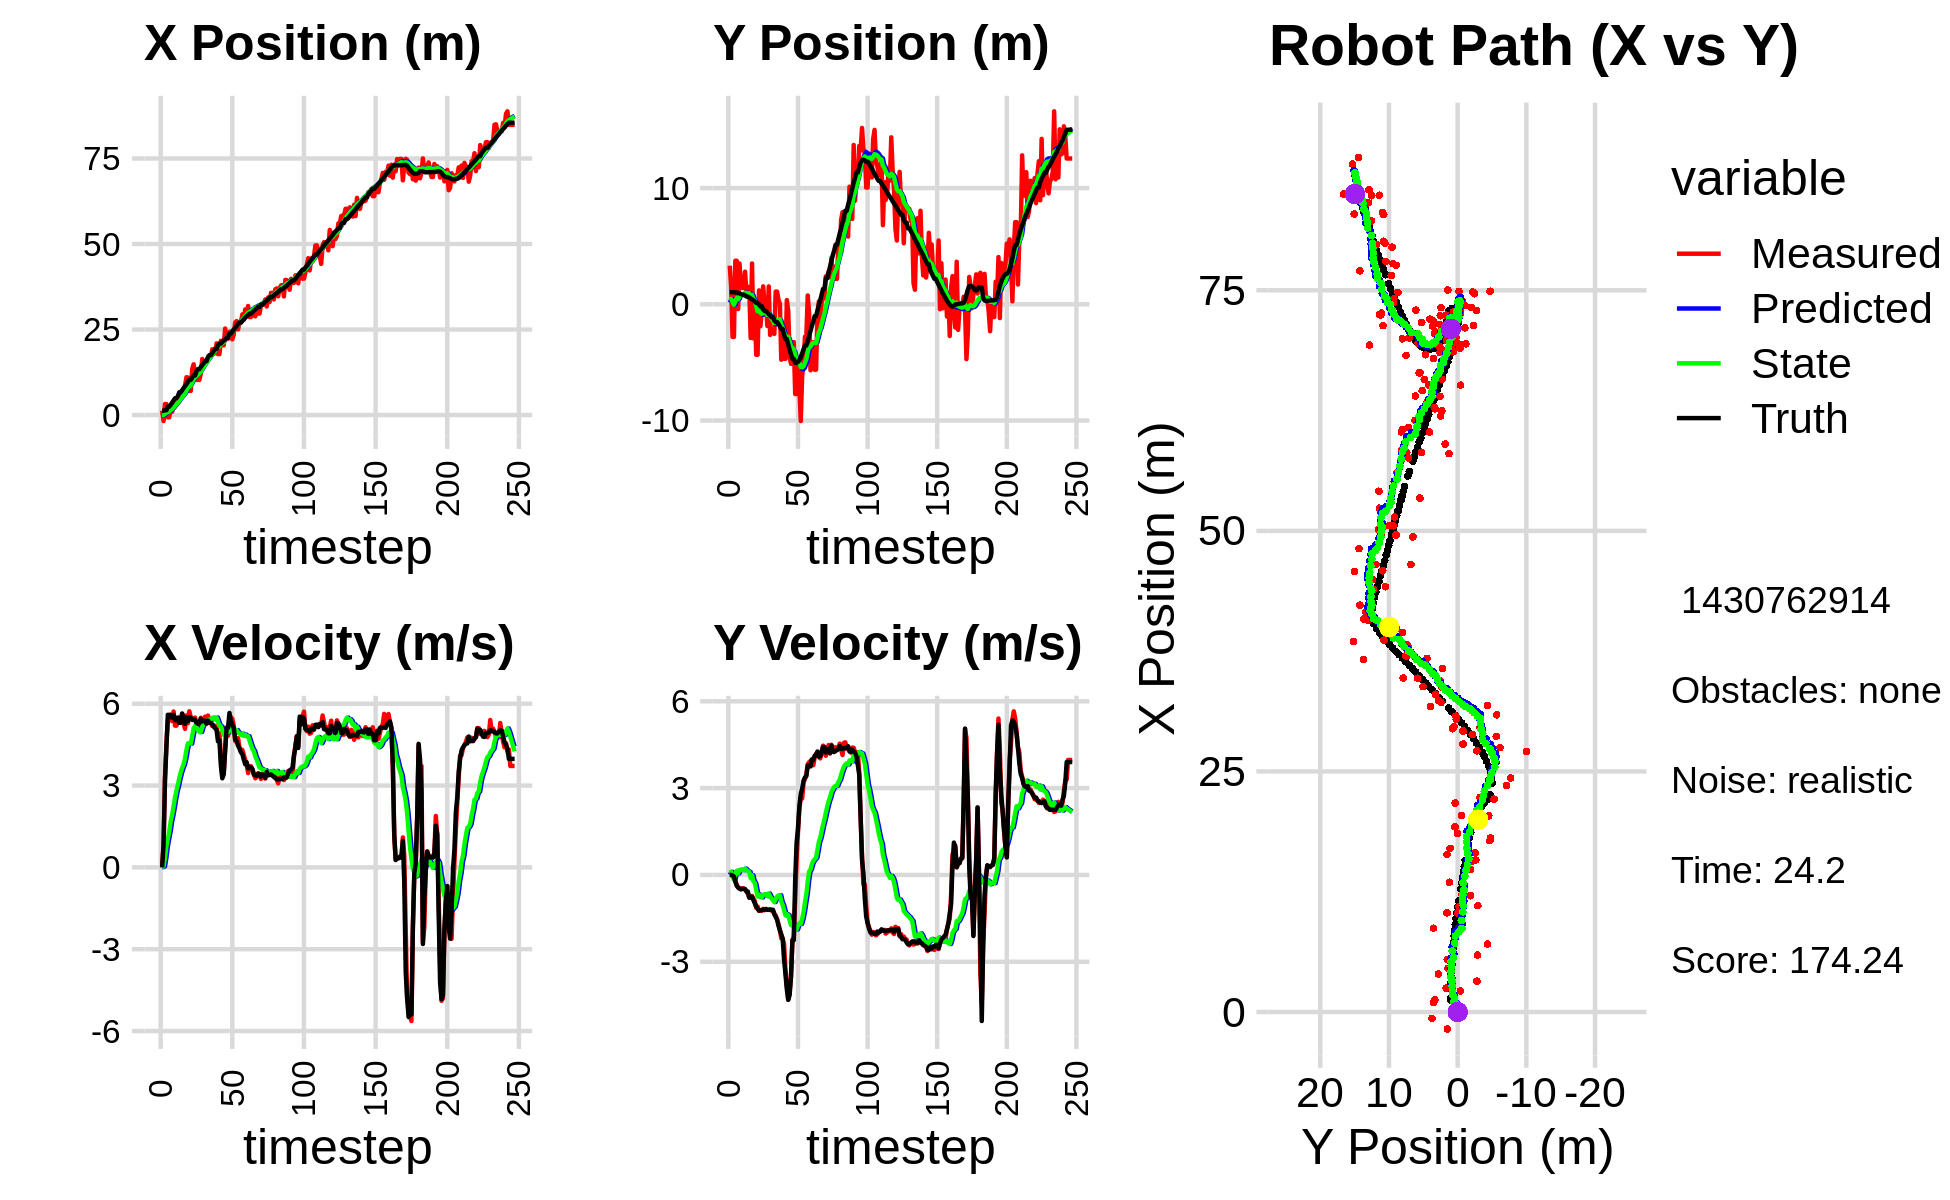

Data behind this chart, as committed beside it:
1.234748482908147427e+00, 2.080874919636241938e+00, 0.000000000000000000e+00, 0.000000000000000000e+00, 0.000000000000000000e+00, 0.000000000000000000e+00, 0.000000000000000000e+00, 0.000000000000000000e+00, 7.210217909812349779e-02, 1.447573951740137588e-01, 0.000000000000000000e+00, 0.000000000000000000e+00, 1.270291328372821216e+00, 1.046137809803444174e+00, 0.000000000000000000e+00, 0.000000000000000000e+00, 0.000000000000000000e+00, -3.123086935374885798e-05
1.284447207231236066e+00, 3.321195601386135010e+00, 0.000000000000000000e+00, -0.000000000000000000e+00, 7.210217909812349779e-02, 1.447573951740137588e-01, 0.000000000000000000e+00, 0.000000000000000000e+00, 1.398611382492477295e-01, 3.682610548664174699e-01, 1.284923334534654286e-02, 7.793474930634457232e-02, 1.270291328372821216e+00, 1.046137809803444174e+00, 0.000000000000000000e+00, 0.000000000000000000e+00, 0.000000000000000000e+00, 9.416563989361748099e-05
-1.750231027821974816e+00, 1.494167506004428159e+00, 8.519999376462938923e-01, -3.209370487174783280e-04, 1.411460615837823729e-01, 3.760545297970519507e-01, 1.284923334534654286e-02, 7.793474930634457232e-02, 5.178577619014000655e-02, 4.553971928552845716e-01, 3.463873579765714555e-02, 1.077296493886937268e-01, 1.270291328372821216e+00, 1.046137809803444174e+00, 8.000000000000000444e-01, 0.000000000000000000e+00, 8.000000119209289551e-01, 3.766866866499185562e-04
3.212362527999518491e+00, -2.808313501801312562e+00, 3.288999800989467648e+00, -1.238922496025049967e-03, 5.524964976990572041e-02, 4.661701577941539387e-01, 3.463873579765714555e-02, 1.077296493886937268e-01, 3.308092082304022741e-01, 2.083312722129142536e-01, 3.568318015621220751e-01, -3.682384678645089782e-02, 1.410035133391616569e+00, 1.045951950254438323e+00, 3.200000000000000178e+00, -1.700000000000000122e-02, 3.200000047683715820e+00, 3.766866866499185562e-04
3.212362527999518491e+00, -2.808313501801312562e+00, 4.535775989841804190e+00, -4.505694358888772538e-02, 3.664923883866144649e-01, 2.046488875342691582e-01, 3.568318015621220751e-01, -3.682384678645089782e-02, 6.844593946575213694e-01, -3.738582447374744211e-02, 7.623423613080297923e-01, -1.707151800119512675e-01, 1.410035133391616569e+00, 1.045951950254438323e+00, 4.400000000000000355e+00, -5.899999999999999689e-02, 4.400000095367431641e+00, 9.933352470397949219e-03
-6.645658014749048492e-01, 3.746906936557822032e+00, 5.387568838454621201e+00, -1.923038998283962686e-01, 7.606936307883243042e-01, -5.445734247494257024e-02, 7.623423613080297923e-01, -1.707151800119512675e-01, 8.534192670076674592e-01, 2.584707992826918987e-01, 1.055884584738919774e+00, 3.089552534435796582e-03, 2.463463783681431707e+00, 1.020155609160021237e+00, 5.594999999999999751e+00, -2.280000000000000082e-01, 5.598999977111816406e+00, 3.567885607481002808e-02
-6.645658014749048492e-01, 3.746906936557822032e+00, 5.460261302687982266e+00, -3.426217084912624444e-01, 9.590077254815594365e-01, 2.587797545361354978e-01, 1.055884584738919774e+00, 3.089552534435796582e-03, 1.042980656450893218e+00, 5.362584218976562678e-01, 1.319897463056308506e+00, 1.426906638194572752e-01, 2.463463783681431707e+00, 1.020155609160021237e+00, 5.589999999999999858e+00, -3.729999999999999982e-01, 5.603000164031982422e+00, 6.266606599092483521e-02
2.183913290404218444e+00, -4.117398354018080853e-01, 5.601453026497997811e+00, -4.437167118457153170e-01, 1.174970402756523979e+00, 5.505274882796019620e-01, 1.319897463056308506e+00, 1.426906638194572752e-01, 1.442926110733557366e+00, 4.386885769571496341e-01, 1.685755888254613755e+00, 5.686645396065842517e-02, 2.999062538208447926e+00, 9.888970763057576274e-01, 5.586000000000000298e+00, -4.259999999999999898e-01, 5.603000164031982422e+00, 7.904950529336929321e-02
9.761555197591912370e-01, 3.512946149760702408e+00, 5.360850053849412156e+00, -4.652398862245654687e-01, 1.611501699559018785e+00, 4.443752223532154710e-01, 1.685755888254613755e+00, 5.686645396065842517e-02, 1.744420454254896891e+00, 6.854808471196544017e-01, 1.929191625004231803e+00, 1.707290038551416700e-01, 3.632248878657764912e+00, 9.400665970692244633e-01, 5.485999999999999766e+00, -4.719999999999999751e-01, 5.506000041961669922e+00, 8.656782656908035278e-02
2.476697206327713285e+00, 1.675057960620518926e+00, 5.714939074541948827e+00, -5.026333086496641567e-01, 1.937339616755320071e+00, 7.025537475051685243e-01, 1.929191625004231803e+00, 1.707290038551416700e-01, 2.164775521645779133e+00, 7.548760329700807681e-01, 2.232716828815322962e+00, 1.765970554428861750e-01, 4.260277748163126432e+00, 8.860256799743454481e-01, 5.594999999999999751e+00, -4.879999999999999893e-01, 5.617000102996826172e+00, 8.772504329681396484e-02
4.540400325989369712e+00, 1.405942230083440769e+00, 5.196938688332075174e+00, -4.570747743229721660e-01, 2.388047204527311340e+00, 7.725357385143694078e-01, 2.232716828815322962e+00, 1.765970554428861750e-01, 2.696657922855769662e+00, 7.977125727705793867e-01, 2.552030825745335019e+00, 1.702298633935392103e-01, 4.901345252838554600e+00, 8.297485992973800961e-01, 5.395999999999999908e+00, -4.849999999999999867e-01, 5.418000221252441406e+00, 8.772504329681396484e-02
4.540400325989369712e+00, 1.405942230083440769e+00, 5.196420255740997973e+00, -4.629315341708366005e-01, 2.951861005430303386e+00, 8.147355591099333383e-01, 2.552030825745335019e+00, 1.702298633935392103e-01, 3.205866404986289719e+00, 8.367846768178266448e-01, 2.819239609408583647e+00, 1.631477919857920178e-01, 4.901345252838554600e+00, 8.297485992973800961e-01, 5.395999999999999908e+00, -4.849999999999999867e-01, 5.418000221252441406e+00, 8.885206282138824463e-02
3.955109357765766109e+00, 2.806977076546046668e+00, 5.420984332715359066e+00, -4.890563570073147570e-01, 3.487790365927148084e+00, 8.530994560164057994e-01, 2.819239609408583647e+00, 1.631477919857920178e-01, 3.657240478652116433e+00, 9.962087421025956901e-01, 3.026197344682349133e+00, 2.203213587840798793e-01, 5.522774696225679847e+00, 7.743523551207771582e-01, 5.496999999999999886e+00, -4.919999999999999929e-01, 5.519000053405761719e+00, 8.997185528278350830e-02
5.595475077708932155e+00, 8.538679315794522884e-01, 5.473059432268564173e+00, -5.635803897695814690e-01, 3.959860213120351524e+00, 1.018240877981003711e+00, 3.026197344682349133e+00, 2.203213587840798793e-01, 4.210715006413624728e+00, 9.666208842913397437e-01, 3.278495324295839897e+00, 1.717839138199333537e-01, 6.670622825635271091e+00, 6.637385315363275584e-01, 5.299000000000000377e+00, -5.749999999999999556e-01, 5.329999923706054688e+00, 1.026118919253349304e-01
5.595475077708932155e+00, 8.538679315794522884e-01, 5.462816900577159629e+00, -6.554646562899415496e-01, 4.538564538843209206e+00, 9.837992756733330291e-01, 3.278495324295839897e+00, 1.717839138199333537e-01, 4.732512691225755574e+00, 9.335772487975714240e-01, 3.482302730811702940e+00, 1.237095891985550700e-01, 6.670622825635271091e+00, 6.637385315363275584e-01, 5.299000000000000377e+00, -5.749999999999999556e-01, 5.329999923706054688e+00, 1.194156855344772339e-01
5.435867667344484566e+00, 1.504867000880311556e+00, 5.628746261916514726e+00, -7.833935895776740210e-01, 5.080742964306925735e+00, 9.459482077174269365e-01, 3.482302730811702940e+00, 1.237095891985550700e-01, 5.219251914382395441e+00, 9.540903491598891062e-01, 3.647292024326715953e+00, 1.044619235086814146e-01, 7.283679008169507085e+00, 5.915977187077324784e-01, 5.641000000000000014e+00, -7.830000000000000293e-01, 5.695000171661376953e+00, 1.382889449596405029e-01
5.914152622367284451e+00, -2.898814308139773477e+00, 5.265181606687083793e+00, -7.547325176367765120e-01, 5.583981116815067480e+00, 9.645365415107572948e-01, 3.647292024326715953e+00, 1.044619235086814146e-01, 5.693189712442701556e+00, 5.787953142534791873e-01, 3.773974017901030820e+00, -1.151876329111160280e-01, 7.922265052865033574e+00, 5.041400326695634204e-01, 5.477000000000000313e+00, -7.850000000000000311e-01, 5.532999992370605469e+00, 1.423742026090621948e-01
8.713645011556025111e+00, 3.511001480888793935e+00, 5.080073891136136055e+00, -7.281984258184955872e-01, 6.070587114232804282e+00, 5.672765509623676206e-01, 3.773974017901030820e+00, -1.151876329111160280e-01, 6.342070009166611122e+00, 8.033902941904158546e-01, 3.994115174087923048e+00, -9.980126259032134906e-03, 8.449919700803301126e+00, 4.286476505120035974e-01, 5.264000000000000234e+00, -7.520000000000000018e-01, 5.317999839782714844e+00, 1.423742026090621948e-01
1.105710160720940927e+01, -2.936745452302889525e+00, 5.572436746165871924e+00, -8.237939970757709451e-01, 6.741481526575403116e+00, 8.023922815645125883e-01, 3.994115174087923048e+00, -9.980126259032134906e-03, 7.156589258895904138e+00, 4.302375002977475993e-01, 4.315333180924262990e+00, -2.188449775009473908e-01, 9.057686806136988622e+00, 3.400666250583031514e-01, 5.506000000000000227e+00, -8.729999999999999982e-01, 5.574999809265136719e+00, 1.467706561088562012e-01
1.094988822909615855e+01, -1.938369738277717080e-01, 5.285329794669566539e+00, -9.035113938693419833e-01, 7.588122576988330259e+00, 4.083530025476528325e-01, 4.315333180924262990e+00, -2.188449775009473908e-01, 7.898362516421583379e+00, 3.235905696915145069e-01, 4.547659936555323412e+00, -2.782777691931877517e-01, 9.687457084950208852e+00, 2.365359202868294874e-01, 5.362000000000000099e+00, -9.839999999999999858e-01, 5.451000213623046875e+00, 1.693104356527328491e-01
7.056281805317849098e+00, -4.345977293787533391e+00, 5.722358001149132178e+00, -1.135859233123218237e+00, 8.353128510077116431e+00, 2.957627927721957484e-01, 4.547659936555323412e+00, -2.782777691931877517e-01, 8.313126955719294386e+00, -1.588403484686470302e-01, 4.561781182973309257e+00, -5.277945802171439826e-01, 1.030856037109658807e+01, 1.176777015363586476e-01, 5.506000000000000227e+00, -1.096000000000000085e+00, 5.613999843597412109e+00, 1.959479898214340210e-01
7.056281805317849098e+00, -4.345977293787533391e+00, 5.504606175524162204e+00, -1.092636592803285289e+00, 8.769305074016624957e+00, -2.116198064903614395e-01, 4.561781182973309257e+00, -5.277945802171439826e-01, 8.684947851477856418e+00, -6.074603417902521008e-01, 4.539613452415581563e+00, -7.399616176585726013e-01, 1.030856037109658807e+01, 1.176777015363586476e-01, 5.490999999999999659e+00, -1.167999999999999927e+00, 5.613999843597412109e+00, 1.959479898214340210e-01
1.348532485953709426e+01, 1.196112824237261174e+00, 5.449225320584011989e+00, -1.242121943009862894e+00, 9.138909196719414041e+00, -6.814565035561093165e-01, 4.539613452415581563e+00, -7.399616176585726013e-01, 9.522841598223871884e+00, -5.353667662651502290e-01, 4.815853860519704099e+00, -6.787056337986950849e-01, 1.093820667288717452e+01, -1.940576905342566993e-02, 5.405999999999999694e+00, -1.231999999999999984e+00, 5.545000076293945312e+00, 2.241154611110687256e-01
1.483932733557236894e+01, -1.889781402217340256e+00, 5.464376518998092180e+00, -1.229548038266018883e+00, 1.000442698427584176e+01, -6.032373296450197486e-01, 4.815853860519704099e+00, -6.787056337986950849e-01, 1.041296463827567287e+01, -7.428581195596077880e-01, 5.098722657522581692e+00, -7.614229913897287982e-01, 1.156149196645649369e+01, -1.611540776460436974e-01, 5.410999999999999588e+00, -1.223999999999999977e+00, 5.547999858856201172e+00, 2.213254719972610474e-01
1.219475019733981469e+01, -6.585611275539192677e-01, 5.489742332035258521e+00, -1.235255640139798716e+00, 1.092283690402793184e+01, -8.190004186985806456e-01, 5.098722657522581692e+00, -7.614229913897287982e-01, 1.104162480057252083e+01, -8.254676853951889992e-01, 5.187718975650854603e+00, -7.757616688019376427e-01, 1.156149196645649369e+01, -1.611540776460436974e-01, 5.411999999999999922e+00, -1.219999999999999973e+00, 5.547999858856201172e+00, 2.213254719972610474e-01
1.030370068544054973e+01, 1.547961308278237302e+00, 5.211902237214137479e+00, -1.171767532932501243e+00, 1.156039669813760540e+01, -9.030438522753827524e-01, 5.187718975650854603e+00, -7.757616688019376427e-01, 1.146404506747884611e+01, -7.008295369784697249e-01, 5.127069118320314978e+00, -6.843617264917053467e-01, 1.280390071896736437e+01, -4.412717089898782197e-01, 5.304999999999999716e+00, -1.193999999999999950e+00, 5.438000202178955078e+00, 2.211481630802154541e-01
1.025499653794920718e+01, -1.564847105549233702e-02, 5.354007144551943043e+00, -1.218889011832099412e+00, 1.197675197931087787e+01, -7.692657096276402928e-01, 5.127069118320314978e+00, -6.843617264917053467e-01, 1.185463903048809442e+01, -7.251626018049535105e-01, 5.056851788222973099e+00, -6.749027090734802670e-01, 1.341133403782634659e+01, -5.791671739380681583e-01, 5.266000000000000014e+00, -1.207000000000000073e+00, 5.402999877929687500e+00, 2.238440662622451782e-01
1.025499653794920718e+01, -1.564847105549233702e-02, 5.192890492749128839e+00, -1.174250003674659038e+00, 1.236032420931039155e+01, -7.926528727123015594e-01, 5.056851788222973099e+00, -6.749027090734802670e-01, 1.220374934027237757e+01, -7.448866168031880175e-01, 4.961645858807285592e+00, -6.628047266130573378e-01, 1.341133403782634659e+01, -5.791671739380681583e-01, 5.285000000000000142e+00, -1.177000000000000046e+00, 5.414999961853027344e+00, 2.223863750696182251e-01
1.208973765378266130e+01, -1.866421984954478308e+00, 5.483907979759151452e+00, -1.206223735129987817e+00, 1.269991392615310666e+01, -8.111670894644937846e-01, 4.961645858807285592e+00, -6.628047266130573378e-01, 1.267920626614430368e+01, -9.293619568196122005e-01, 4.966029440124488659e+00, -7.340707215900095228e-01, 1.401691722882275748e+01, -7.156429754584099356e-01, 5.450999999999999623e+00, -1.201999999999999957e+00, 5.581999778747558594e+00, 2.165092527866363525e-01
1.637360656287205529e+01, 1.539800239278513283e+00, 5.365816718311374522e+00, -1.207481240222868291e+00, 1.317580921015675344e+01, -1.002769028978613086e+00, 4.966029440124488659e+00, -7.340707215900095228e-01, 1.344464814976041822e+01, -7.957661896659993239e-01, 5.150712823229101289e+00, -6.424349910266708985e-01, 1.463691806780087923e+01, -8.523055785781212812e-01, 5.355000000000000426e+00, -1.201999999999999957e+00, 5.487999916076660156e+00, 2.213450372219085693e-01
1.580273938196412331e+01, -2.634607361358823674e+00, 5.309770092720046186e+00, -1.187780449582164444e+00, 1.395971943208332888e+01, -8.600096887686664582e-01, 5.150712823229101289e+00, -6.424349910266708985e-01, 1.411101823503562258e+01, -1.042593005518935190e+00, 5.252412530740208751e+00, -7.455388285204510579e-01, 1.515127468109626108e+01, -9.678292741939130694e-01, 5.373000000000000220e+00, -1.199000000000000066e+00, 5.505000114440917969e+00, 2.200740277767181396e-01
1.568928629871530767e+01, -2.182005214085927403e+00, 5.526415858582001128e+00, -1.236243490482634710e+00, 1.463625948810964417e+01, -1.117146888370980307e+00, 5.252412530740208751e+00, -7.455388285204510579e-01, 1.473205490091749503e+01, -1.233788752494222374e+00, 5.322629460340066565e+00, -8.146677995855668986e-01, 1.576804256478319033e+01, -1.105851219755620729e+00, 5.371000000000000441e+00, -1.205999999999999961e+00, 5.505000114440917969e+00, 2.246469855308532715e-01
1.568928629871530767e+01, -2.182005214085927403e+00, 5.377398197642460964e+00, -1.228756424792839752e+00, 1.526431784695150107e+01, -1.315255532452779041e+00, 5.322629460340066565e+00, -8.146677995855668986e-01, 1.530012818325126567e+01, -1.410812610381579679e+00, 5.347271303469192993e+00, -8.715558945073347275e-01, 1.576804256478319033e+01, -1.105851219755620729e+00, 5.267000000000000348e+00, -1.201999999999999957e+00, 5.401999950408935547e+00, 2.246469855308532715e-01
1.654048106059452294e+01, -2.541865038055921566e+00, 5.565483991540713049e+00, -1.342017826985532736e+00, 1.583485531359818488e+01, -1.497968199832313108e+00, 5.347271303469192993e+00, -8.715558945073347275e-01, 1.590081020903444653e+01, -1.611805729821425892e+00, 5.396604653043900690e+00, -9.387747702960198559e-01, 1.698175525682119869e+01, -1.392661380044566855e+00, 5.383000000000000007e+00, -1.352999999999999980e+00, 5.550000190734863281e+00, 2.366153150796890259e-01
1.700500324411445874e+01, 1.095329953561992919e+00, 5.367883534311528315e+00, -1.402187147258026290e+00, 1.644047067433883669e+01, -1.705683206851027922e+00, 5.396604653043900690e+00, -9.387747702960198559e-01, 1.648286246475998240e+01, -1.475158355013537204e+00, 5.422621278776834863e+00, -8.354515457143707469e-01, 1.749376964562723202e+01, -1.526580142429916354e+00, 5.299000000000000377e+00, -1.451999999999999957e+00, 5.493999958038330078e+00, 2.555084824562072754e-01
1.700500324411445874e+01, 1.095329953561992919e+00, 5.330737118705047628e+00, -1.526521410711315863e+00, 1.702512459263766686e+01, -1.558703509584974167e+00, 5.422621278776834863e+00, -8.354515457143707469e-01, 1.701887332453436485e+01, -1.351210024590863590e+00, 5.415547361297663009e+00, -7.488059782738017978e-01, 1.749376964562723202e+01, -1.526580142429916354e+00, 5.294999999999999929e+00, -1.552000000000000046e+00, 5.517000198364257812e+00, 2.788985371589660645e-01
1.923243236540625389e+01, 3.770684727704148864e-01, 5.182073243552456354e+00, -1.700656595802636062e+00, 1.756042806066412965e+01, -1.426090622418243692e+00, 5.415547361297663009e+00, -7.488059782738017978e-01, 1.767841079663841697e+01, -1.306030580323670920e+00, 5.482777345014384629e+00, -7.114426496799652888e-01, 1.810116672523074399e+01, -1.702748821933284251e+00, 5.233999999999999986e+00, -1.750000000000000000e+00, 5.519000053405761719e+00, 3.171060681343078613e-01
1.855295808613201203e+01, 4.198176921094542990e-02, 5.217440653978338005e+00, -1.895234902350615869e+00, 1.822668853113985676e+01, -1.377174845291667449e+00, 5.482777345014384629e+00, -7.114426496799652888e-01, 1.823849967882471645e+01, -1.301516088173427121e+00, 5.481355708635628154e+00, -7.014012054210504443e-01, 1.870304012277710726e+01, -1.901710556209270875e+00, 5.166000000000000369e+00, -1.917000000000000037e+00, 5.510000228881835938e+00, 3.484296500682830811e-01
1.810280931002351323e+01, -4.772513674856043053e+00, 5.158477246214935974e+00, -2.192290517722630394e+00, 1.878663524968827758e+01, -1.371656208715532177e+00, 5.481355708635628154e+00, -7.014012054210504443e-01, 1.871704038897982159e+01, -1.740493782667735800e+00, 5.426181947694891150e+00, -9.182250380993233208e-01, 1.929708194769472129e+01, -2.120701359138815523e+00, 5.102000000000000313e+00, -2.049999999999999822e+00, 5.499000072479248047e+00, 4.018604159355163574e-01
2.096176826941393045e+01, -3.149163292924064272e+00, 5.175043390637924290e+00, -2.199330928991360956e+00, 1.925965858374931017e+01, -1.832316286477668088e+00, 5.426181947694891150e+00, -9.182250380993233208e-01, 1.937907964139446904e+01, -2.005613550964963299e+00, 5.493727143500367838e+00, -1.033512462009748667e+00, 1.929708194769472129e+01, -2.120701359138815523e+00, 5.036999999999999922e+00, -2.205000000000000071e+00, 5.499000072479248047e+00, 4.018604159355163574e-01
1.781234002154219453e+01, -4.686548041310819812e+00, 4.766424270243727612e+00, -2.380920915889691791e+00, 1.992845235574450413e+01, -2.108964797165937988e+00, 5.493727143500367838e+00, -1.033512462009748667e+00, 1.972696085195576643e+01, -2.397899704310836100e+00, 5.340976915599547681e+00, -1.207490424415346597e+00, 2.035946941397437726e+01, -2.623667763984563361e+00, 4.618999999999999773e+00, -2.919999999999999929e+00, 5.464000225067138672e+00, 4.632629752159118652e-01
1.781234002154219453e+01, -4.686548041310819812e+00, 4.918956353686177785e+00, -3.272358828182119428e+00, 2.026105854351571978e+01, -2.518648746752370826e+00, 5.340976915599547681e+00, -1.207490424415346597e+00, 2.004930079102151552e+01, -2.801993356801947943e+00, 5.191979258023121879e+00, -1.395280472721735610e+00, 2.088692760480246235e+01, -2.984799430998906544e+00, 4.652000000000000135e+00, -3.418000000000000149e+00, 5.771999835968017578e+00, 5.870244503021240234e-01
2.171744149915855360e+01, 3.631426818535498646e-01, 4.060162371653358804e+00, -3.810210457655916816e+00, 2.056849871682382869e+01, -2.941521404074121548e+00, 5.191979258023121879e+00, -1.395280472721735610e+00, 2.060002658948650023e+01, -2.750485702850573588e+00, 5.173902307851170335e+00, -1.356668160329659090e+00, 2.088692760480246235e+01, -2.984799430998906544e+00, 3.728000000000000203e+00, -3.955000000000000071e+00, 5.435999870300292969e+00, 7.536502480506896973e-01
2.042610251905031404e+01, -5.630598531841058962e-01, 3.324282907862114111e+00, -4.298546186134135638e+00, 2.111741682027161815e+01, -2.886152518883539297e+00, 5.173902307851170335e+00, -1.356668160329659090e+00, 2.096937157060484935e+01, -2.805728446957391764e+00, 5.017340645493493234e+00, -1.384911314971121632e+00, 2.135031795543866551e+01, -3.431098508216509302e+00, 3.265000000000000124e+00, -4.315999999999999837e+00, 5.412000179290771484e+00, 9.125176072120666504e-01
2.038695287715898274e+01, -4.521574782792544767e+00, 3.479492896105048416e+00, -4.032295557305695333e+00, 2.147110563515419912e+01, -2.944219578454503772e+00, 5.017340645493493234e+00, -1.384911314971121632e+00, 2.130844514915382604e+01, -3.199927268128419655e+00, 4.861982432890406436e+00, -1.572491382378856883e+00, 2.173446559948205348e+01, -3.920272873886647691e+00, 3.411000000000000032e+00, -4.155000000000000249e+00, 5.375000000000000000e+00, 8.588570952415466309e-01
2.528925085088731350e+01, -5.127169119593793845e+00, 4.317139229387591648e+00, -3.513212874879897640e+00, 2.179464339244286819e+01, -3.357176406366305432e+00, 4.861982432890406436e+00, -1.572491382378856883e+00, 2.203833513254781806e+01, -3.599514395918217424e+00, 4.998720499693949826e+00, -1.737128251461681261e+00, 2.207216167426533460e+01, -4.308255242102308813e+00, 4.307999999999999829e+00, -3.504000000000000004e+00, 5.552999973297119141e+00, 6.830886602401733398e-01
2.229901626736211284e+01, -3.252471493940217506e+00, 5.123675253721528655e+00, -2.257598865631302854e+00, 2.253820718251721189e+01, -3.773227221064385795e+00, 4.998720499693949826e+00, -1.737128251461681261e+00, 2.252599867807742839e+01, -3.749178430391785888e+00, 4.995161772093325681e+00, -1.737271384227541127e+00, 2.257263469699256930e+01, -4.695738362446008729e+00, 5.118000000000000327e+00, -2.254999999999999893e+00, 5.592999935150146484e+00, 4.150270223617553711e-01
2.229901626736211284e+01, -3.252471493940217506e+00, 4.826266165133717756e+00, -2.126554178414525431e+00, 2.302551485528676167e+01, -3.922905568814540000e+00, 4.995161772093325681e+00, -1.737271384227541127e+00, 2.296046212750777826e+01, -3.879789297285101579e+00, 4.948064984252799725e+00, -1.724958126821577675e+00, 2.257263469699256930e+01, -4.695738362446008729e+00, 5.118000000000000327e+00, -2.254999999999999893e+00, 5.592999935150146484e+00, 4.150270223617553711e-01
2.432688945517212176e+01, -7.722876356466930048e+00, 5.457641833042739421e+00, -8.471552453469756161e-01, 2.345526862593305850e+01, -4.052285109967259658e+00, 4.948064984252799725e+00, -1.724958126821577675e+00, 2.354897115961983189e+01, -4.342605302977777804e+00, 5.024879733608773158e+00, -1.848163309586945635e+00, 2.380211734750506736e+01, -5.026561307238980092e+00, 5.660999999999999588e+00, -1.549999999999999989e-01, 5.663000106811523438e+00, 1.539947241544723511e-01
2.432688945517212176e+01, -7.722876356466930048e+00, 5.505738544948029833e+00, 5.174411997067336344e-01, 2.405145913298071036e+01, -4.527421633936472567e+00, 5.024879733608773158e+00, -1.848163309586945635e+00, 2.409738156758725580e+01, -4.710841903501268746e+00, 5.070316127503931902e+00, -1.884143334778079382e+00, 2.380211734750506736e+01, -5.026561307238980092e+00, 5.365000000000000213e+00, 1.102000000000000091e+00, 5.477000236511230469e+00, -9.370691329240798950e-02
2.212816071506318849e+01, -5.300785855833504812e+00, 5.449957098651113441e+00, 1.490123719868361452e+00, 2.460441318033764801e+01, -4.899256236979076640e+00, 5.070316127503931902e+00, -1.884143334778079382e+00, 2.443140769491849795e+01, -4.789115557750036167e+00, 4.972999215050118771e+00, -1.751713785031216997e+00, 2.443704795802790031e+01, -4.956593560028487389e+00, 5.225999999999999979e+00, 1.602000000000000091e+00, 5.465000152587890625e+00, -2.668960988521575928e-01
2.352898693107176342e+01, -7.119934605741193856e+00, 5.198053838509885338e+00, 2.294637686577535529e+00, 2.492870761642350885e+01, -4.964286936253158089e+00, 4.972999215050118771e+00, -1.751713785031216997e+00, 2.483144846489695112e+01, -4.981953485944879745e+00, 4.918682175050304473e+00, -1.666919234422199247e+00, 2.493749237073362579e+01, -4.804600285508231039e+00, 5.107000000000000206e+00, 2.375999999999999890e+00, 5.631999969482421875e+00, -4.157140851020812988e-01
2.705692315103239309e+01, -1.004561428932833422e+01, 4.632277998422886789e+00, 2.662639452186818190e+00, 2.532331668240198042e+01, -5.148645409387099470e+00, 4.918682175050304473e+00, -1.666919234422199247e+00, 2.544338476236855939e+01, -5.399250470558320636e+00, 4.985448655631283366e+00, -1.690710028142736521e+00, 2.552112960829352062e+01, -4.540579365205540618e+00, 4.700999999999999623e+00, 2.793000000000000149e+00, 5.467999935150146484e+00, -5.216849446296691895e-01
2.747129011196443571e+01, -6.166771458881704859e+00, 4.597598802188847422e+00, 2.642705804833546335e+00, 2.594192962793168888e+01, -5.568321473372594532e+00, 4.985448655631283366e+00, -1.690710028142736521e+00, 2.604095668131629537e+01, -5.434283369859559620e+00, 5.035403601789108841e+00, -1.524297730993170008e+00, 2.606642246259073303e+01, -4.223030613985686799e+00, 4.625000000000000000e+00, 2.980999999999999872e+00, 5.502999782562255859e+00, -5.216849446296691895e-01
2.502082514764930110e+01, -4.978688167274096799e+00, 4.741643108591037326e+00, 3.195675811018415136e+00, 2.654449704149520528e+01, -5.586713142958876333e+00, 5.035403601789108841e+00, -1.524297730993170008e+00, 2.641114741279545797e+01, -5.328032805082847823e+00, 4.940627702283932443e+00, -1.287344291192778378e+00, 2.658896064730881648e+01, -3.867056416495164406e+00, 4.455000000000000071e+00, 3.255999999999999783e+00, 5.518000125885009766e+00, -5.930345654487609863e-01
2.714057162435654647e+01, -2.794804441355876801e+00, 4.374525926459353009e+00, 3.315515374982801688e+00, 2.690521018302385059e+01, -5.456767234202125394e+00, 4.940627702283932443e+00, -1.287344291192778378e+00, 2.689462110173147025e+01, -5.019444928214658042e+00, 4.914806030624566446e+00, -9.648016476326009006e-01, 2.700866699203310972e+01, -3.549281166864121317e+00, 4.370000000000000107e+00, 3.367999999999999883e+00, 5.518000125885009766e+00, -6.485469937324523926e-01
2.714057162435654647e+01, -2.794804441355876801e+00, 4.229342480698379703e+00, 3.467365235860563555e+00, 2.738610170479392636e+01, -5.115925092977918531e+00, 4.914806030624566446e+00, -9.648016476326009006e-01, 2.733206658211241091e+01, -4.716478042548162719e+00, 4.857308444987104679e+00, -6.649240415538584248e-01, 2.700866699203310972e+01, -3.549281166864121317e+00, 4.222000000000000419e+00, 3.414000000000000146e+00, 5.429999828338623047e+00, -6.867192983627319336e-01
2.943613481539818366e+01, 7.619227899282079441e-01, 4.306363240927490565e+00, 3.825289305909722160e+00, 2.781779742661112209e+01, -4.782970446703548539e+00, 4.857308444987104679e+00, -6.649240415538584248e-01, 2.791541813277775930e+01, -4.092665467918072508e+00, 4.900870763482533476e+00, -2.199444267933142738e-01, 2.748939991029996932e+01, -3.152380512672119384e+00, 4.150999999999999801e+00, 3.777000000000000135e+00, 5.611999988555908203e+00, -7.263063788414001465e-01
2.784734993398053859e+01, -7.830619083582390783e-01, 4.123913805820882850e+00, 3.894215985693302962e+00, 2.840550520912601229e+01, -4.114659910597404213e+00, 4.900870763482533476e+00, -2.199444267933142738e-01, 2.832251723375053487e+01, -3.638597447409031016e+00, 4.821861138387367518e+00, 1.104517602419985423e-01, 2.796255874613164139e+01, -2.729699181561046295e+00, 3.951999999999999957e+00, 3.798999999999999932e+00, 5.480999946594238281e+00, -7.567586898803710938e-01
3.088384532911438995e+01, -5.679285811658170147e+00, 3.937590950721093552e+00, 3.939578583694850256e+00, 2.880470334758927109e+01, -3.627552271384831162e+00, 4.821861138387367518e+00, 1.104517602419985423e-01, 2.892112094972457825e+01, -3.645331974406208264e+00, 4.866151617484138825e+00, 1.901726296899403645e-01, 2.842310333258908628e+01, -2.292891310929866311e+00, 3.778999999999999915e+00, 3.749000000000000110e+00, 5.322999954223632812e+00, -7.856504917144775391e-01
2.957244890924729575e+01, -3.249908970726322899e+00, 3.790990819265236400e+00, 3.929375144321503033e+00, 2.940773611147299249e+01, -3.626314711437214289e+00, 4.866151617484138825e+00, 1.901726296899403645e-01, 2.936569480037797675e+01, -3.430805163696270643e+00, 4.803151766982003856e+00, 3.732359827876293168e-01, 2.885621166204267141e+01, -1.858205126645239735e+00, 3.855999999999999872e+00, 3.995999999999999996e+00, 5.552999973297119141e+00, -8.033208250999450684e-01
... 187 more rows
